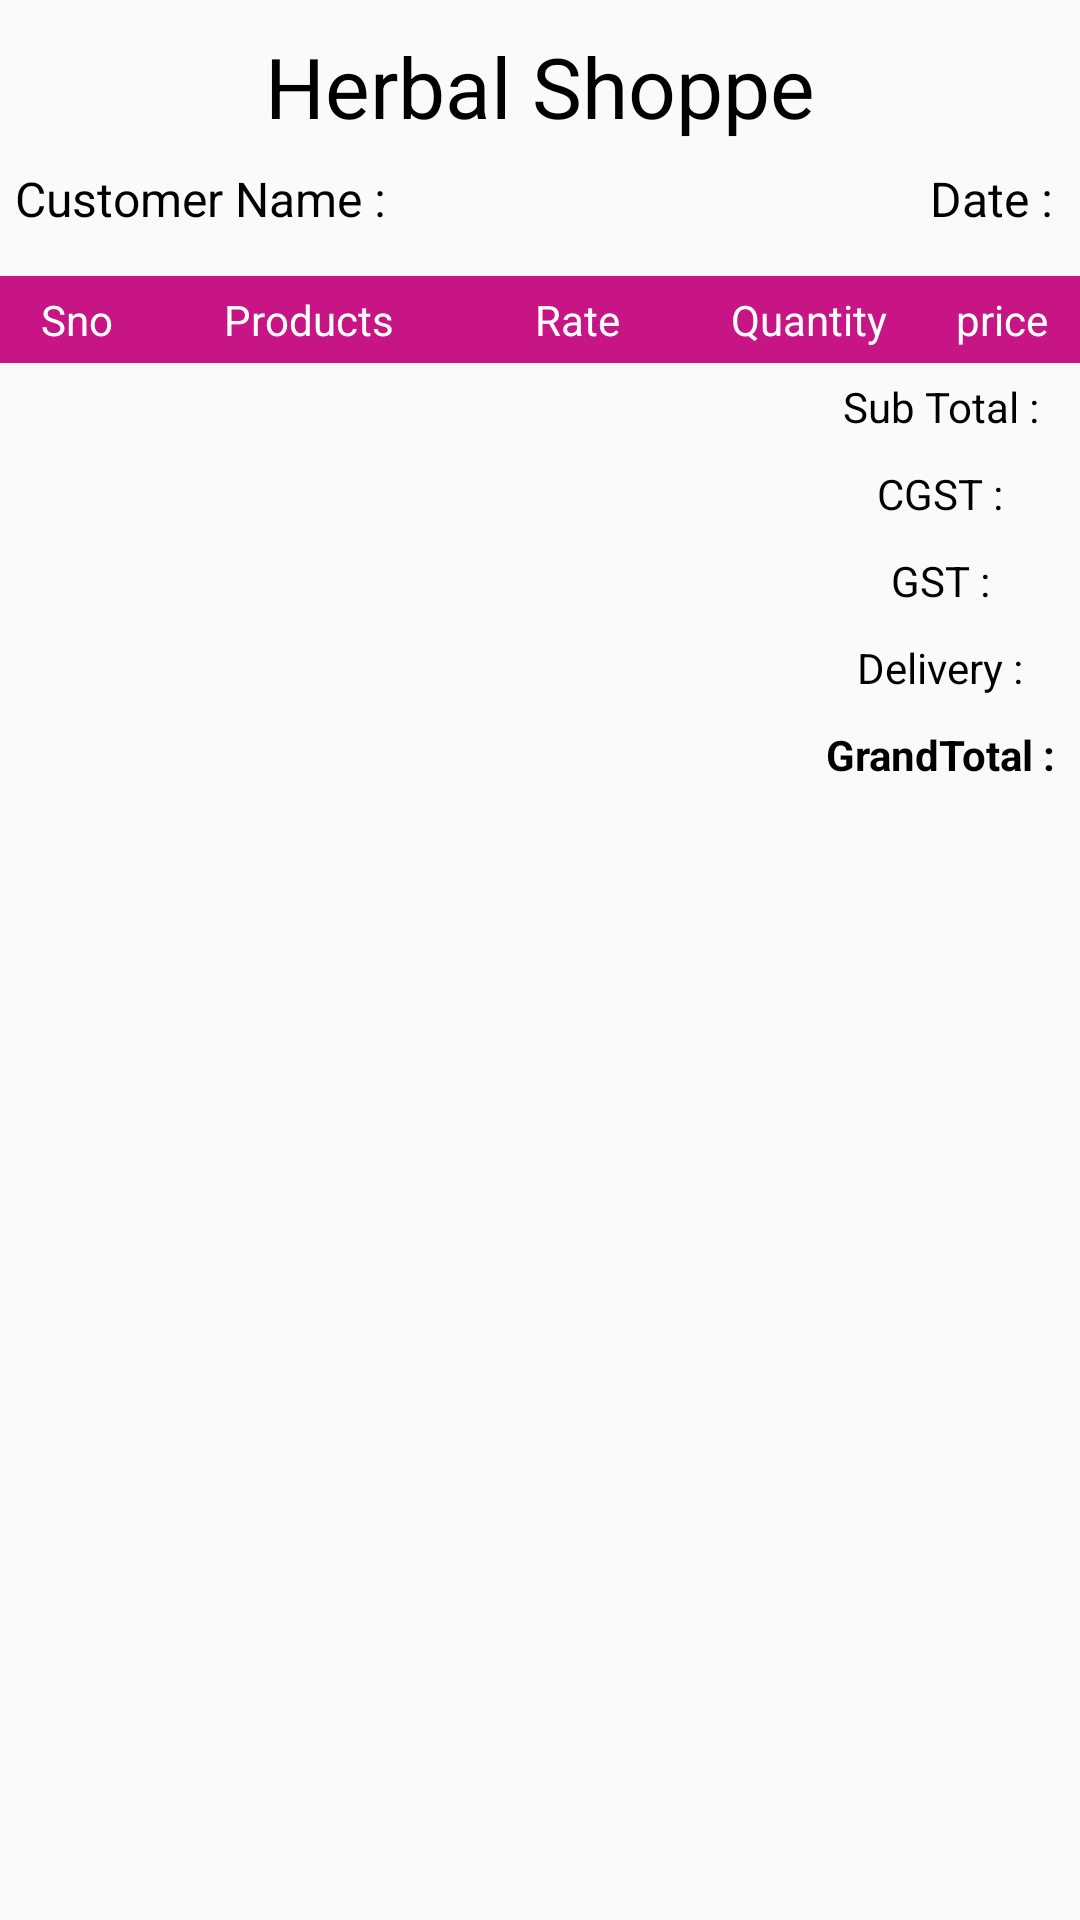

Write the Android layout XML for this screen, with the resource values it uses.
<!-- AndroidManifest.xml: application theme AppTheme -->
<!-- res/layout/activity_print_order_bill.xml -->
<?xml version="1.0" encoding="utf-8"?>
<RelativeLayout xmlns:android="http://schemas.android.com/apk/res/android"
    xmlns:app="http://schemas.android.com/apk/res-auto"
    xmlns:tools="http://schemas.android.com/tools"
    android:layout_width="match_parent"
    android:layout_height="match_parent"
    tools:context=".PrintOrderBillActivity">

    <TextView
        android:id="@+id/Bill_title"
        android:layout_width="match_parent"
        android:layout_height="wrap_content"
        android:layout_marginTop="10dp"
        android:text="Herbal Shoppe"
        android:textSize="28sp"
        android:gravity="center"
        android:textColor="@android:color/black"

        android:layout_alignParentTop="true"/>

    <LinearLayout
        android:id="@+id/Layout_Name_Date"
        android:layout_below="@id/Bill_title"
        android:layout_width="fill_parent"
        android:layout_height="wrap_content"
        android:layout_marginTop="8dp"
        android:orientation="horizontal">

        <TextView
            android:id="@+id/customer_Name_Bill"
            android:layout_width = "0dp"
            android:layout_height = "wrap_content"
            android:layout_weight = "1"
            android:text="Customer Name : "
            android:textSize="16sp"
            android:gravity="start"
            android:layout_marginLeft="5dp"
            android:textColor="@android:color/black" />
        <TextView
            android:id="@+id/Date_Bill"
            android:layout_width = "0dp"
            android:layout_height = "wrap_content"
            android:layout_weight = "1"
            android:text="Date : "
            android:textSize="16sp"
            android:gravity="end"
            android:layout_marginRight="5dp"
            android:textColor="@android:color/black" />


    </LinearLayout>



    <RelativeLayout
        android:id="@+id/table_Bill"
        android:layout_width="match_parent"
        android:layout_height="wrap_content"
        android:layout_below="@+id/Layout_Name_Date"
        android:layout_marginTop="10dp">

        <LinearLayout
            android:id = "@+id/relativeLayout1"
            android:layout_width = "fill_parent"
            android:layout_height = "wrap_content"
            android:layout_marginTop="5dp"
            android:background = "@color/colorBlue" >

            <TextView
                android:layout_width = "0dp"
                android:layout_height = "wrap_content"
                android:layout_weight = "1"
                android:gravity = "center"
                android:padding = "2dp"
                android:text = "Sno"
                android:textColor = "#ffffff" />

            <TextView
                android:layout_width = "0dp"
                android:layout_height = "wrap_content"
                android:layout_weight = "2"
                android:gravity = "center"
                android:padding = "5dp"
                android:text = "Products"
                android:textColor = "#ffffff"/>
            <TextView
                android:layout_width = "0dp"
                android:layout_height = "wrap_content"
                android:layout_weight = "1.5"
                android:gravity = "center"
                android:padding = "5dp"
                android:text = "Rate"
                android:textColor = "#ffffff" />

            <TextView
                android:layout_width = "0dp"
                android:layout_height = "wrap_content"
                android:layout_weight = "1.5"
                android:gravity = "center"
                android:padding = "5dp"
                android:text = "Quantity"
                android:textColor = "#ffffff" />

            <TextView
                android:layout_width = "0dp"
                android:layout_height = "wrap_content"
                android:layout_weight = "1"
                android:gravity = "center"
                android:padding = "5dp"
                android:text = "price"
                android:textColor = "#ffffff" />
        </LinearLayout>

        <androidx.recyclerview.widget.RecyclerView
            android:id="@+id/recycler_view_bill"
            android:layout_width="match_parent"
            android:layout_height="wrap_content"
            android:layout_below="@+id/relativeLayout1"
            android:divider="@null" />

        <LinearLayout
            android:layout_width = "wrap_content"
            android:layout_height = "wrap_content"
            android:layout_below="@+id/recycler_view_bill"
            android:layout_alignParentEnd="true"
            android:orientation="vertical">



            <TextView
                android:id="@+id/total_bill"
                android:layout_width = "match_parent"
                android:layout_height = "0dp"
                android:layout_weight = "1"
                android:gravity = "center"
                android:padding = "5dp"
                android:text = "Sub Total : "
                android:textColor = "@android:color/black"
                android:background="@drawable/box_blue_outlined"/>
            <TextView
                android:id="@+id/cGst_bill"
                android:layout_width = "match_parent"
                android:layout_height = "0dp"
                android:layout_weight = "1"
                android:gravity = "center"
                android:padding = "5dp"
                android:text = "CGST : "
                android:textColor = "@android:color/black"
                android:background="@drawable/box_blue_outlined"/>
            <TextView
                android:id="@+id/gst_bill"
                android:layout_width = "match_parent"
                android:layout_height = "0dp"
                android:layout_weight = "1"
                android:gravity = "center"
                android:padding = "5dp"
                android:text = "GST : "
                android:textColor = "@android:color/black"
                android:background="@drawable/box_blue_outlined"/>
            <TextView
                android:id="@+id/delivery_bill"
                android:layout_width = "match_parent"
                android:layout_height = "0dp"
                android:layout_weight = "1"
                android:gravity = "center"
                android:padding = "5dp"
                android:text = "Delivery : "
                android:textColor = "@android:color/black"
                android:background="@drawable/box_blue_outlined"/>
            <TextView
                android:id="@+id/grandTotal_Bill"
                android:layout_width = "wrap_content"
                android:layout_height = "0dp"
                android:layout_weight = "1"
                android:gravity = "start"
                android:padding = "5dp"
                android:text = "GrandTotal : "
                android:textStyle="bold"
                android:textColor = "@android:color/black"
                android:background="@drawable/box_blue_outlined"/>

        </LinearLayout>

    </RelativeLayout>



</RelativeLayout>
<!-- resources referenced by this layout -->
<resources>
  <color name="colorBlue">#c71585</color>
  <style name="AppTheme" parent="Theme.AppCompat.Light.NoActionBar">
          
          <item name="colorPrimary">@color/colorPrimary</item>
          <item name="colorPrimaryDark">@color/colorPrimaryDark</item>
          <item name="colorAccent">@color/colorAccent</item>
          <item name="android:statusBarColor">@color/colorPrimaryDark</item>
      </style>
  <color name="colorPrimary">#c71585</color>
  <color name="colorPrimaryDark">#a63a79</color>
  <color name="colorAccent">#D81B60</color>
</resources>
